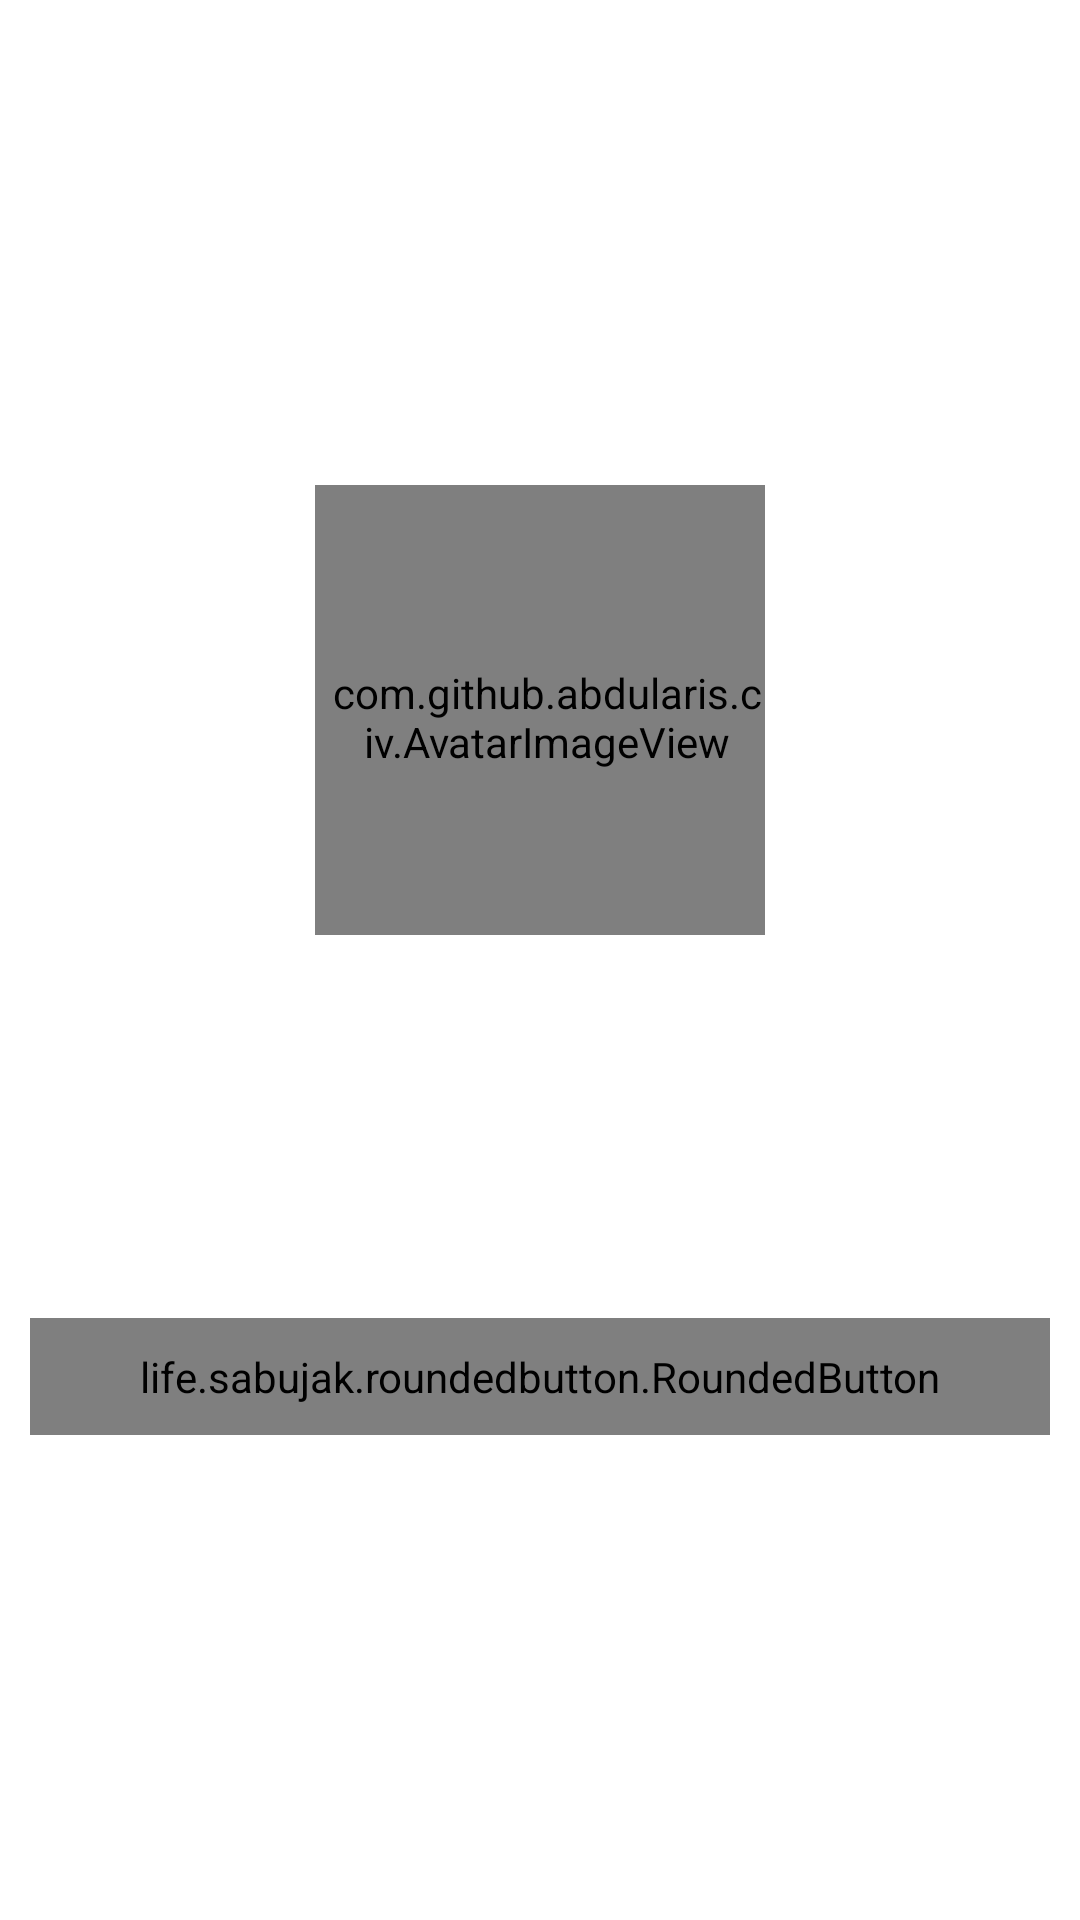

Android layout source for this screen:
<!-- AndroidManifest.xml: application theme Theme.GarbageManagementSystem -->
<!-- res/layout/activity_driver_profile.xml -->
<?xml version="1.0" encoding="utf-8"?>
<LinearLayout xmlns:android="http://schemas.android.com/apk/res/android"
    xmlns:app="http://schemas.android.com/apk/res-auto"
    xmlns:tools="http://schemas.android.com/tools"
    android:layout_width="match_parent"
    android:layout_height="match_parent"
    android:orientation="vertical"
    android:gravity="center"
    android:layout_margin="10dp">

    <LinearLayout
        android:orientation="vertical"
        android:padding="10dp"
        android:layout_gravity="center"
        android:layout_width="match_parent"
        android:layout_height="wrap_content">

        <com.github.abdularis.civ.AvatarImageView
            android:id="@+id/profilePicture"
            android:layout_gravity="center_horizontal"
            android:paddingTop="5dp"
            android:paddingLeft="5dp"
            android:scaleType="centerCrop"
            android:layout_width="150dp"
            android:layout_height="150dp"
            app:view_state="IMAGE"
            android:src="@drawable/driver_avatar"
            app:textColor="@color/white"
            app:strokeColor="@android:color/white"
            app:strokeWidth="1dp"
            app:text="A"
            app:textSize="22sp" />

        <TextView
            android:id="@+id/name"
            android:text=""
            android:padding="10dp"
            android:textSize="18dp"
            android:textStyle="bold"
            android:layout_gravity="center_horizontal"
            android:layout_width="wrap_content"
            android:layout_height="wrap_content"/>
        <TextView
            android:id="@+id/email"
            android:text=""
            android:textStyle="bold"
            android:textSize="16dp"
            android:layout_gravity="center_horizontal"
            android:layout_width="wrap_content"
            android:layout_height="wrap_content"/>
        <TextView
            android:id="@+id/phone"
            android:text=""
            android:textStyle="bold"
            android:textSize="16dp"
            android:padding="10dp"
            android:layout_gravity="center_horizontal"
            android:layout_width="wrap_content"
            android:layout_height="wrap_content"/>

        <life.sabujak.roundedbutton.RoundedButton
            android:id="@+id/editProfile"
            android:layout_width="match_parent"
            android:layout_height="wrap_content"
            android:layout_gravity="center_horizontal"
            android:layout_marginTop="20dp"
            android:paddingLeft="20dp"
            android:paddingTop="10dp"
            android:paddingRight="20dp"
            android:paddingBottom="10dp"
            android:gravity="center"
            android:text="Edit Profile"
            android:textColor="@color/button_text_color"
            android:textSize="18sp"
            app:buttonCornerRadius="50dp"
            app:buttonGradientEndColor="#6ACF10"
            app:buttonGradientStartColor="#CAE4CB" />

    </LinearLayout>

</LinearLayout>
<!-- resources referenced by this layout -->
<resources>
  <color name="button_text_color">#494545</color>
  <color name="white">#FFFFFFFF</color>
  <!-- drawable driver_avatar: jpg bitmap (drawable, 5399 bytes) -->
  <style name="Theme.GarbageManagementSystem" parent="Theme.MaterialComponents.DayNight.NoActionBar">
          
          <item name="colorPrimary">@color/lighter_greenish</item>
          <item name="colorPrimaryVariant">@color/greenish</item>
          <item name="colorOnPrimary">@color/white</item>
          
          <item name="colorSecondary">@color/teal_200</item>
          <item name="colorSecondaryVariant">@color/teal_700</item>
          <item name="colorOnSecondary">@color/white</item>
          
          <item name="android:statusBarColor" tools:targetApi="l">?attr/colorPrimaryVariant</item>
  
          <item name="android:windowDisablePreview">true</item>
      </style>
  <color name="lighter_greenish">#42BD48</color>
  <color name="greenish">#307E34</color>
  <color name="teal_200">#FF03DAC5</color>
  <color name="teal_700">#FF018786</color>
</resources>
